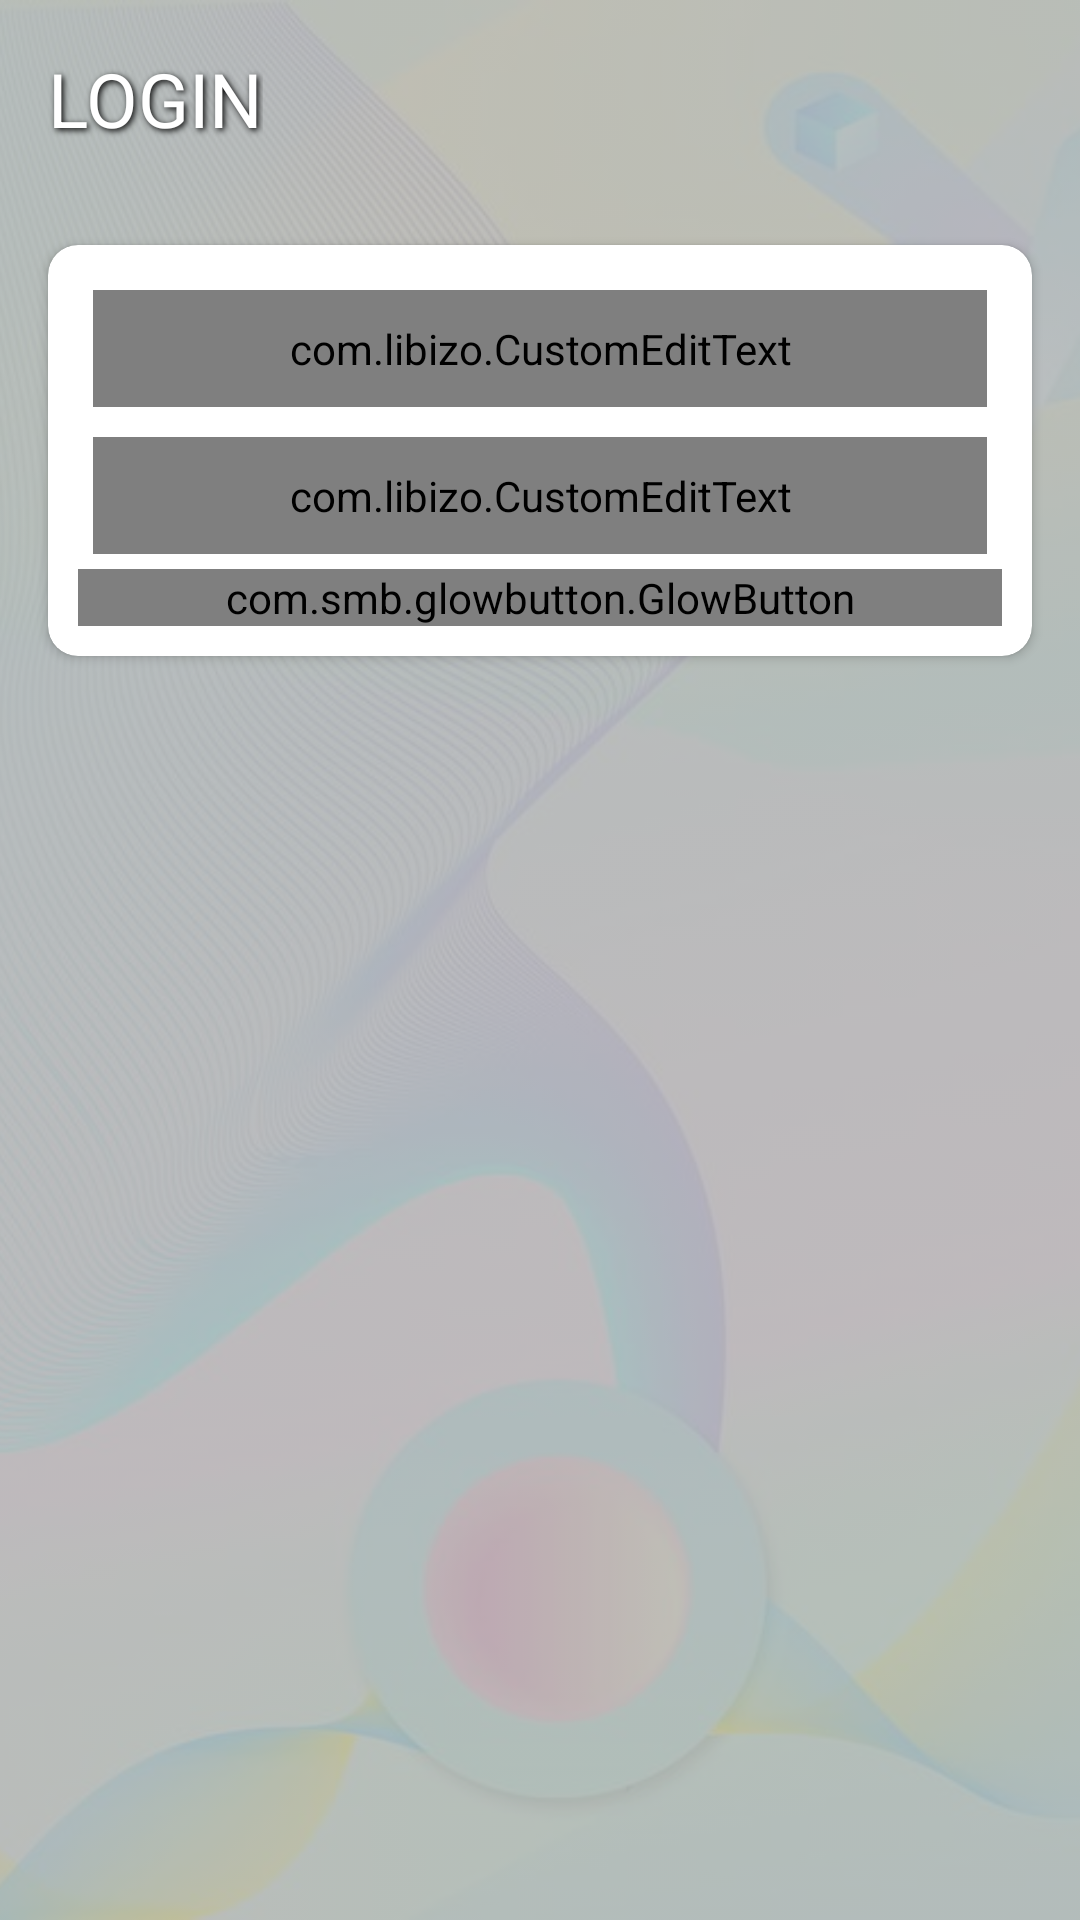

Reconstruct the res/layout file that produces this screen, plus the resources it refers to.
<!-- AndroidManifest.xml: application theme Theme.UniverseApp -->
<!-- res/layout/activity_login.xml -->
<?xml version="1.0" encoding="utf-8"?>
<RelativeLayout xmlns:android="http://schemas.android.com/apk/res/android"
    xmlns:app="http://schemas.android.com/apk/res-auto"
    xmlns:tools="http://schemas.android.com/tools"
    android:layout_width="match_parent"
    android:layout_height="match_parent"
   >
    <ImageView
        android:layout_width="match_parent"
        android:layout_height="match_parent"
        android:alpha="0.2"
        android:scaleType="centerCrop"
        android:src="@drawable/background" />
    <LinearLayout
        android:background="#40000000"
        android:layout_width="match_parent"
        android:layout_height="match_parent"/>

    <TextView
        android:id="@+id/titlelogin"
        android:layout_width="wrap_content"
        android:layout_height="wrap_content"
        android:layout_marginStart="16dp"
        android:layout_marginTop="16dp"
        android:layout_marginEnd="16dp"
        android:layout_marginBottom="16dp"

        android:shadowColor="@color/black"
        android:shadowDx="2"
        android:shadowDy="2"
        android:shadowRadius="5"
        android:text="Login"
        android:textAllCaps="true"
        android:textColor="@color/white"
        android:textSize="25sp" />

    <androidx.cardview.widget.CardView
        app:cardCornerRadius="10dp"
        android:layout_margin="16dp"
        android:layout_below="@id/titlelogin"
        android:layout_width="match_parent"
        android:layout_height="wrap_content">

        <LinearLayout
            android:layout_margin="10dp"
            android:orientation="vertical"
            android:layout_width="match_parent"
            android:layout_height="wrap_content">

            <com.libizo.CustomEditText
                android:id="@+id/email"
                android:padding="10dp"
                android:layout_width="match_parent"
                android:layout_height="wrap_content"
                android:layout_margin="5dp"
                android:hint="Email"
                android:inputType="textEmailAddress"
                android:text=""
                app:libIZO_setBorderColor="#5A5A5A"
                app:libIZO_setBorderView="true"
                app:libIZO_setClearIconVisible="true"
                app:libIZO_setCornerRadius="4dp"
                app:libIZO_setStrokeWidth="2dp"/>
            <com.libizo.CustomEditText
                android:id="@+id/password"
                android:padding="10dp"
                android:layout_width="match_parent"
                android:layout_height="wrap_content"
                android:layout_margin="5dp"
                android:hint="Password"
                android:inputType="textPassword"
                android:text=""
                app:libIZO_setBorderColor="#5A5A5A"
                app:libIZO_setBorderView="true"
                app:libIZO_setClearIconVisible="true"
                app:libIZO_setCornerRadius="4dp"
                app:libIZO_setStrokeWidth="2dp"/>

            <com.smb.glowbutton.GlowButton
                android:onClick="loginmain"
                android:layout_weight="1"
                android:layout_width="match_parent"
                android:layout_height="wrap_content"
                app:gb_drawablePadding="50dp"
                app:gb_drawableTint="@color/black"
                app:gb_text="Login"
                app:gb_textColor="@color/black"
                app:gb_textSize="16dp"
                app:gb_backgroundColor="#FF9800"
                app:gb_cornerRadius="15dp"
                app:gb_disabledTextColor="#808080"
                app:gb_glowAnimationDuration="500"
                app:gb_glowColor="#FF9800"
                app:gb_rippleAnimationDuration="1500"
                app:gb_rippleColor="#FF9800"
                app:gb_rippleEnabled="true" />
        </LinearLayout>

    </androidx.cardview.widget.CardView>
</RelativeLayout>
<!-- resources referenced by this layout -->
<resources>
  <!-- drawable background: png bitmap (drawable, 534738 bytes) -->
  <style name="Theme.UniverseApp" parent="Theme.MaterialComponents.DayNight.DarkActionBar">
          
          <item name="colorPrimary">@color/purple_500</item>
          <item name="colorPrimaryVariant">@color/purple_700</item>
          <item name="colorOnPrimary">@color/white</item>
          
          <item name="colorSecondary">@color/teal_200</item>
          <item name="colorSecondaryVariant">@color/teal_700</item>
          <item name="colorOnSecondary">@color/black</item>
          
          <item name="android:statusBarColor" tools:targetApi="l">?attr/colorPrimaryVariant</item>
          
      </style>
  <!-- not gathered from this repository: default colours our renderer supplied (Android Studio template values) -->
  <color name="purple_500">#FF6200EE</color>
  <color name="purple_700">#FF3700B3</color>
  <color name="teal_200">#FF03DAC5</color>
  <color name="teal_700">#FF018786</color>
  <color name="black">#FF000000</color>
  <color name="white">#FFFFFFFF</color>
</resources>
